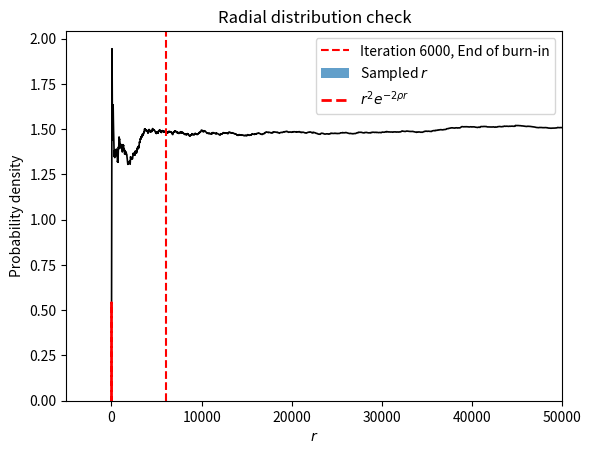

The matplotlib source for this figure:
import numpy as np
import matplotlib.pyplot as plt


def psi_hydrogen(v, rho):
    """Trial wavefunction for hydrogen atom"""

    r = np.sqrt(v[0]**2 + v[1]**2 + v[2]**2)
    return np.exp(-rho*r)

def logP_3d(psi, v, rho):
    """Taking the log of the unnormalised target probability distribution in 3D"""
    if psi(v, rho) == 0:
        return -np.inf
    return 2 * np.log(abs(psi(v, rho)))

def metropolis_3d(psi, x0, rho, nsteps, stepsize,nburn, seed  = None):
    """
    3D Metropolis sampler using symmetric Gaussian proposals """
    rng = np.random.default_rng(seed)
    full_x = []
    accepted = 0
    accepted_x = []

    x = np.array(x0, dtype=float)
    logP_x = logP_3d(psi, x, rho)

    full_x.append(x.copy())
    r_trace = [np.linalg.norm(x)]

    for i in range(nsteps):
        x_trial = x + rng.normal(0.0, stepsize, size=3)

        logP_trial = logP_3d(psi, x_trial, rho)

        log_r = logP_trial - logP_x
        log_u = np.log(rng.random())

        if (log_r >= 0.0) or (log_u < log_r):
            x = x_trial
            logP_x = logP_trial
            accepted += 1

        full_x.append(x.copy())
        r_trace.append(np.linalg.norm(x))
        if i>= nburn:
            accepted_x.append(x.copy())

        else:
            pass

    acceptance_rate = accepted / nsteps
    return accepted_x, np.array(full_x), acceptance_rate, np.array(r_trace)




x0 = np.array([0.5, 0.0, 0.0])
rho = 1.0
nsteps = 100000
stepsize = 1.0
nburn = 6000

accepted_x, full_x, acc_rate, r_trace = metropolis_3d(
    psi=psi_hydrogen,
    x0=x0,
    rho=rho,
    nsteps=nsteps,
    stepsize=stepsize,
    nburn=nburn,
    seed = 1234
)

print("Acceptance rate:", acc_rate)
print("full_x shape:", full_x.shape)  # should be (nsteps+1, 3)

running_mean = np.cumsum(r_trace) / np.arange(1, len(r_trace) + 1)
r_samples = r_trace[nburn:]

plt.plot(running_mean, lw=1.2, color='k')
plt.xlabel(f"Metropolis step of {stepsize} sigma")
plt.ylabel(r"Running mean of $r$")
plt.axvline( x=6000, color='r', linestyle='--', label='Iteration 6000, End of burn-in')
plt.title("Running mean of $r$ (burn-in diagnostic)")
plt.xlim(right=50000)
plt.legend()
plt.show()

counts, bins, _ = plt.hist(
    r_samples,
    bins=50,
    density=True,
    alpha=0.7,
    label="Sampled $r$"
)
plt.xlabel(r"$r$")
plt.ylabel("Probability density")
r_vals = np.linspace(0, r_samples.max(), 400)
theory = r_vals**2 * np.exp(-2 * rho * r_vals)
# Normalise numerically
theory /= np.trapz(theory, r_vals)
plt.plot(r_vals, theory, 'r--', lw=2, label=r"$r^2 e^{-2\rho r}$")
plt.legend()
plt.title("Radial distribution check")
plt.show()